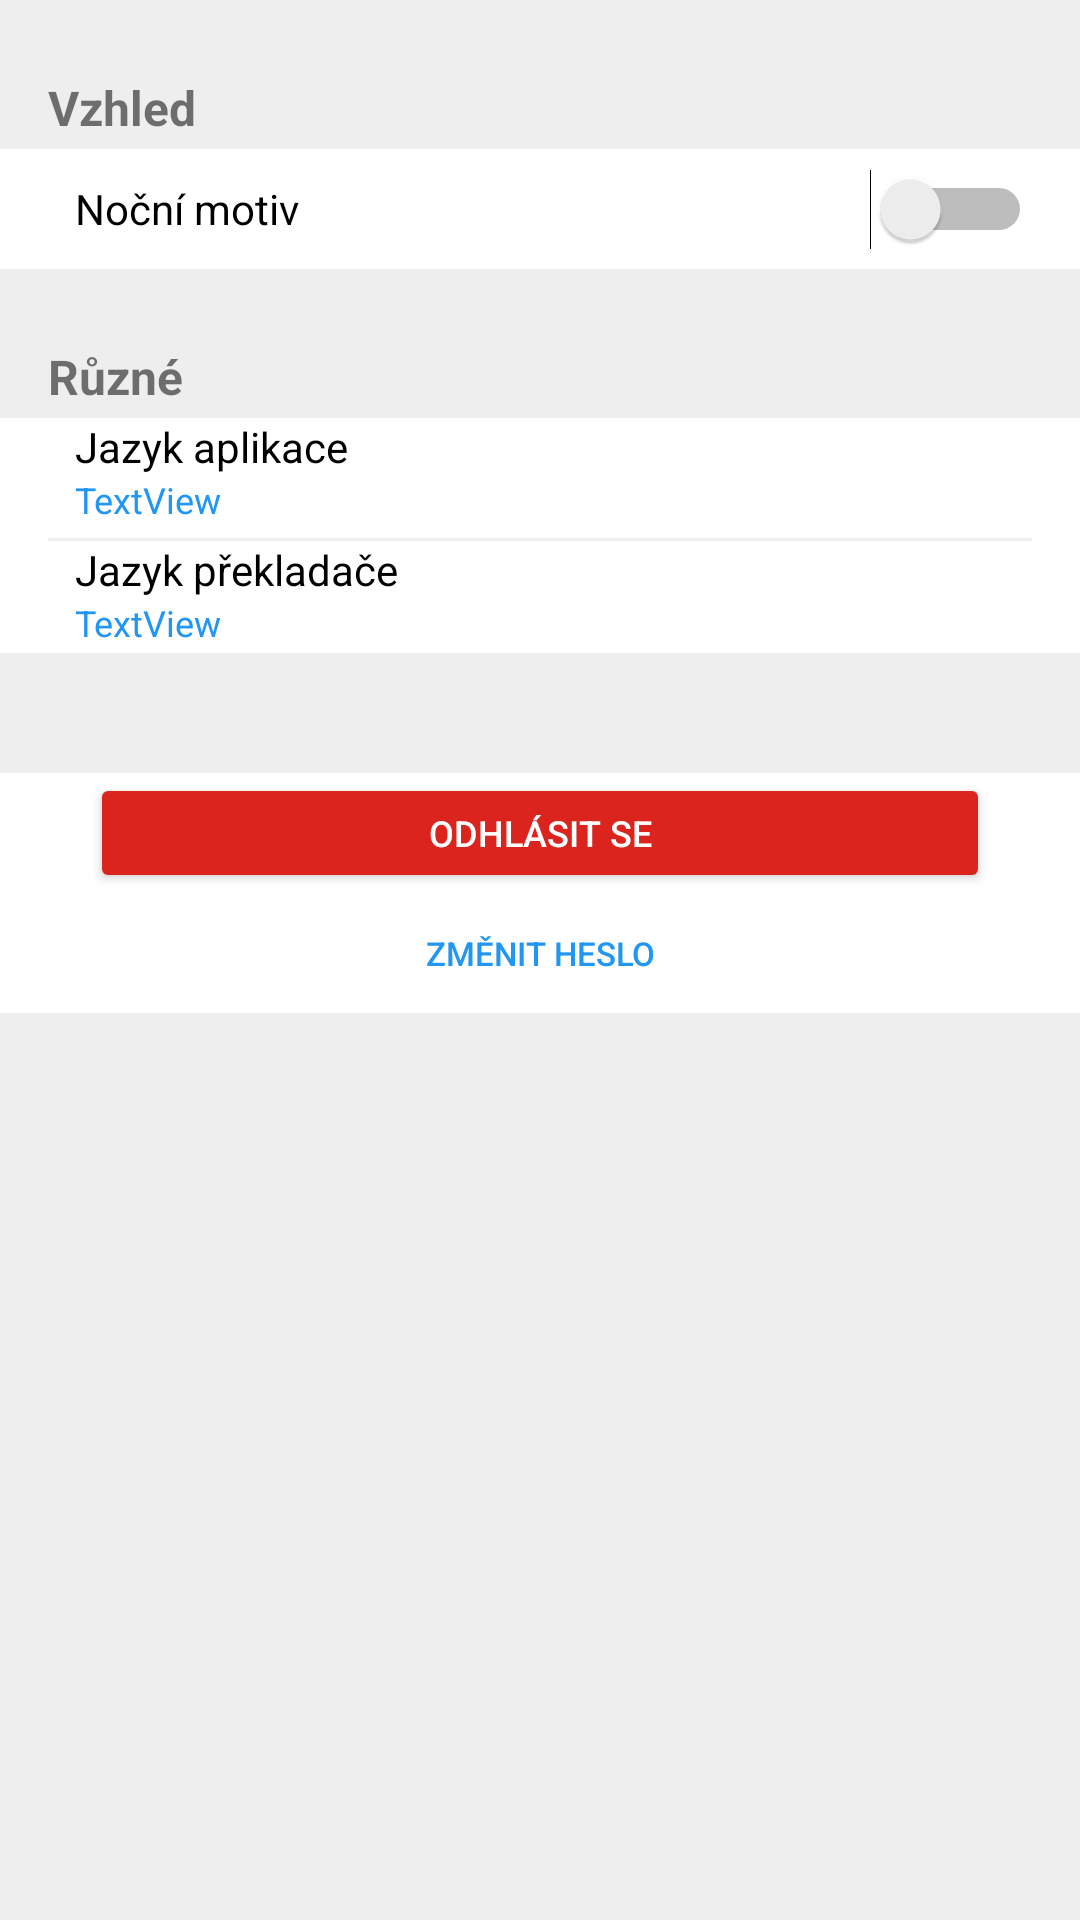

Produce the Android XML layout that renders to this screen, including the resource entries it uses.
<!-- AndroidManifest.xml: application theme AppTheme -->
<!-- res/layout/fragment_teacher_setting.xml -->
<?xml version="1.0" encoding="utf-8"?>

<GridLayout xmlns:android="http://schemas.android.com/apk/res/android"
    android:layout_width="match_parent"
    android:layout_height="match_parent"
    xmlns:tools="http://schemas.android.com/tools"
    xmlns:app="http://schemas.android.com/apk/res-auto"
    android:background="@color/gray"
    android:orientation="vertical"
    android:paddingTop="25dp"
    tools:context=".setting.TeacherSettingFragment">

    <TextView
        android:id="@+id/textView8"
        android:layout_width="match_parent"
        android:layout_height="wrap_content"
        android:layout_rowSpan="1"
        android:layout_columnSpan="2"
        android:paddingLeft="16dp"
        android:paddingRight="16dp"
        android:paddingBottom="3dp"
        android:text="@string/setting_theme"
        android:textSize="16sp"
        android:textStyle="bold" />

    <Switch
        android:id="@+id/nightModeTeacher"
        android:layout_width="match_parent"
        android:layout_height="40dp"
        android:layout_row="1"
        android:layout_column="0"
        android:layout_columnSpan="2"
        android:background="@color/white"
        android:paddingLeft="25dp"
        android:paddingRight="16dp"
        android:text="@string/setting_night_mode"
        tools:ignore="UseSwitchCompatOrMaterialXml" />

    <TextView
        android:id="@+id/textView10"
        android:layout_width="match_parent"
        android:layout_height="wrap_content"
        android:layout_row="2"
        android:layout_column="0"
        android:layout_columnSpan="2"
        android:paddingLeft="16dp"
        android:paddingTop="25dp"
        android:paddingRight="16dp"
        android:paddingBottom="3dp"
        android:text="@string/setting_other"
        android:textSize="16sp"
        android:textStyle="bold" />

    <LinearLayout
        android:layout_width="match_parent"
        android:layout_height="40dp"
        android:layout_row="3"
        android:layout_column="0"
        android:layout_columnSpan="2"
        android:background="@color/white"
        android:orientation="vertical"
        android:paddingLeft="25dp">

        <TextView
            android:id="@+id/textView21"
            android:layout_width="match_parent"
            android:layout_height="wrap_content"
            android:text="@string/setting_app_language"
            android:textColor="@color/black" />

        <TextView
            android:id="@+id/AppLanguage"
            android:layout_width="match_parent"
            android:layout_height="wrap_content"
            android:paddingBottom="2dp"
            android:text="TextView"
            android:textColor="@color/blue"
            android:textSize="12sp" />

    </LinearLayout>

    <FrameLayout
        android:layout_width="match_parent"
        android:layout_height="1dp"
        android:layout_row="4"
        android:layout_column="0"
        android:layout_columnSpan="2"
        android:background="@color/white"
        android:paddingLeft="16dp"
        android:paddingRight="16dp">

        <View
            android:id="@+id/divider"
            android:layout_width="match_parent"
            android:layout_height="1dp"
            android:background="@color/gray" />
    </FrameLayout>

    <LinearLayout
        android:layout_width="match_parent"
        android:layout_height="wrap_content"
        android:layout_row="5"
        android:layout_column="0"
        android:layout_columnSpan="2"
        android:background="@color/white"
        android:orientation="vertical"
        android:paddingLeft="25dp">

        <TextView
            android:id="@+id/textView19"
            android:layout_width="match_parent"
            android:layout_height="wrap_content"
            android:text="@string/setting_language_of_translator"
            android:textColor="@color/black" />

        <TextView
            android:id="@+id/languageTeacher"
            android:layout_width="match_parent"
            android:layout_height="wrap_content"
            android:paddingBottom="2dp"
            android:text="TextView"
            android:textColor="@color/blue"
            android:textSize="12sp" />

    </LinearLayout>

    <Space
        android:layout_width="wrap_content"
        android:layout_height="40dp"
        android:layout_row="6"
        android:layout_column="0" />

    <FrameLayout
        android:layout_width="match_parent"
        android:layout_height="40dp"
        android:layout_row="7"
        android:layout_column="0"
        android:background="@color/white">

        <Button
            android:id="@+id/logOutTeacher"
            app:backgroundTint="@color/red"
            app:rippleColor="@null"
            android:layout_width="300dp"
            android:layout_height="wrap_content"
            android:layout_gravity="center"
            android:text="@string/setting_log_out"
            android:textColor="@color/design_default_color_surface"
            android:textSize="12sp" />
    </FrameLayout>

    <FrameLayout
        android:layout_width="match_parent"
        android:layout_height="40dp"
        android:layout_row="8"
        android:layout_column="0"
        android:layout_columnSpan="2"
        android:background="@color/white">

        <Button
            android:id="@+id/changePasswordTeacher"
            android:layout_width="300dp"
            android:layout_height="wrap_content"
            android:layout_gravity="center"
            android:layout_marginTop="2dp"
            android:layout_marginBottom="2dp"
            android:background="#00FFFFFF"
            android:text="@string/setting_change_password"
            android:textColor="@color/blue"
            android:textSize="11sp" />
    </FrameLayout>
</GridLayout>
<!-- resources referenced by this layout -->
<resources>
  <color name="black">#000000</color>
  <color name="blue">#2196f3</color>
  <color name="gray">#eeeeee</color>
  <color name="red">#DC241F</color>
  <color name="white">#ffffff</color>
  <string name="setting_app_language">Jazyk aplikace</string>
  <string name="setting_change_password">Změnit heslo</string>
  <string name="setting_language_of_translator">Jazyk překladače</string>
  <string name="setting_log_out">Odhlásit se</string>
  <string name="setting_night_mode">Noční motiv</string>
  <string name="setting_other">Různé</string>
  <string name="setting_theme">Vzhled</string>
  <style name="AppTheme" parent="Theme.MaterialComponents.DayNight.NoActionBar">
          <item name="bottomNavigationStyle">@style/Widget.MaterialComponents.BottomNavigationView
          </item>
      </style>
</resources>
